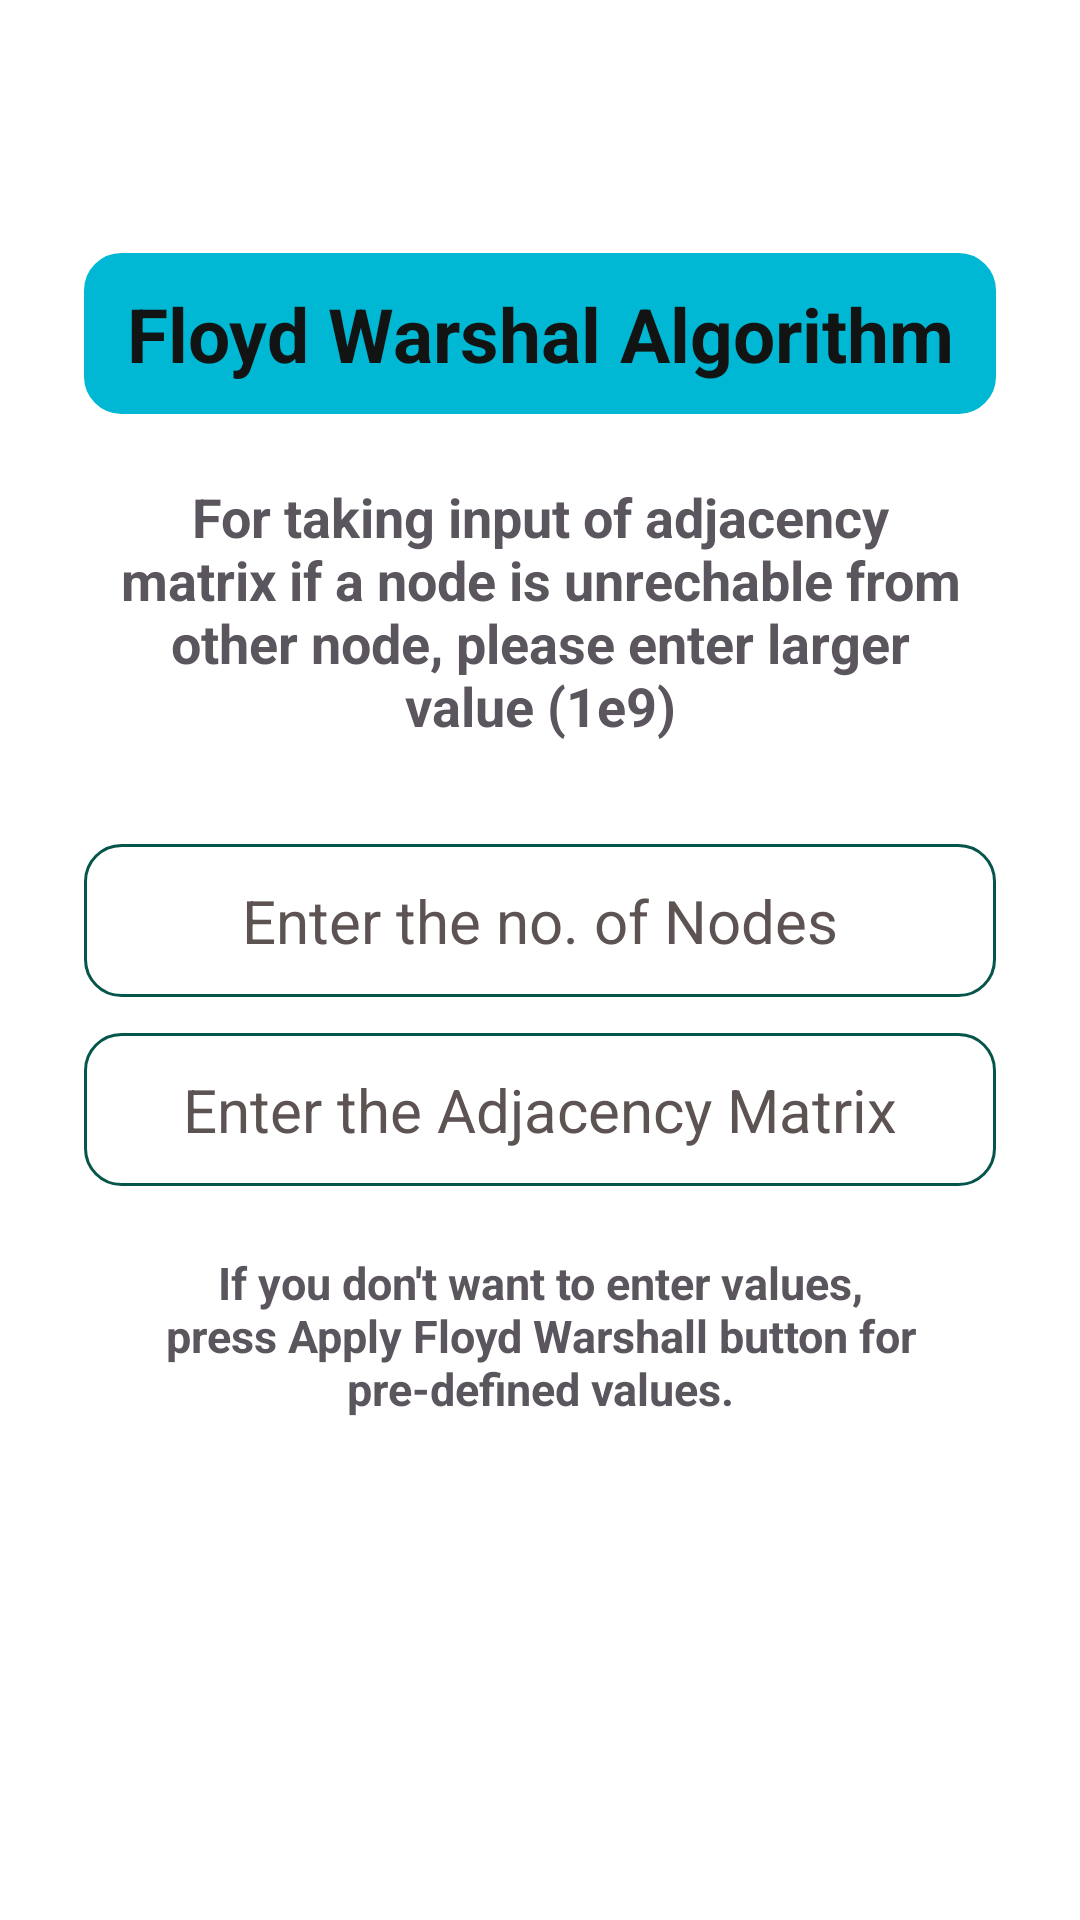

Produce the Android XML layout that renders to this screen, including the resource entries it uses.
<!-- AndroidManifest.xml: application theme Theme.AlgoExpress -->
<!-- res/layout/activity_all_pair_shortest.xml -->
<?xml version="1.0" encoding="utf-8"?>
<LinearLayout xmlns:android="http://schemas.android.com/apk/res/android"
    xmlns:app="http://schemas.android.com/apk/res-auto"
    xmlns:tools="http://schemas.android.com/tools"
    android:id="@+id/main"
    android:background="@color/white"
    android:layout_width="match_parent"
    android:layout_height="match_parent"
    android:padding="10dp"
    android:layout_margin="10dp"
    android:orientation="vertical"
    android:gravity="center"
    tools:context=".AllPairShortestActivity">
    <ScrollView
        android:layout_width="match_parent"
        android:layout_height="wrap_content">
        <LinearLayout
            android:layout_width="match_parent"
            android:layout_height="wrap_content"
            android:orientation="vertical"
            android:padding="10dp"
            android:layout_margin="8dp"
            android:gravity="center"
            >
            <TextView
                android:layout_width="match_parent"
                android:layout_height="wrap_content"
                android:text="Floyd Warshal Algorithm"
                android:textColor="#121413"
                android:textStyle="bold"
                android:textSize="25sp"
                android:padding="10dp"
                android:background="@drawable/layout_border"
                android:backgroundTint="#00B8D4"
                android:gravity="center"
                />
            <TextView
                android:layout_width="match_parent"
                android:layout_height="wrap_content"
                android:text="For taking input of adjacency matrix if a node is unrechable from other node, please enter larger value (1e9)"
                android:textColor="#5B565D"
                android:textStyle="bold"
                android:textSize="18sp"
                android:padding="10dp"
                android:gravity="center"
                android:layout_marginTop="12dp"
                android:layout_marginBottom="12dp"
                />
            <EditText
                android:id="@+id/edtNodes"
                android:inputType="numberDecimal"
                android:layout_width="match_parent"
                android:layout_height="wrap_content"
                android:hint="Enter the no. of Nodes"
                android:gravity="center"
                android:textColorHint="#5D5353"
                android:textSize="20sp"
                android:textColorHighlight="@color/black"
                android:background="@drawable/layout_border"
                android:padding="12dp"
                android:layout_marginTop="12dp"
                />
            <EditText
                android:id="@+id/edtMatrix"
                android:inputType="numberDecimal"
                android:layout_width="match_parent"
                android:layout_height="wrap_content"
                android:hint="Enter the Adjacency Matrix"
                android:textColorHighlight="@color/black"
                android:textColorHint="#5D5353"
                android:gravity="center"
                android:textSize="20sp"
                android:background="@drawable/layout_border"
                android:padding="12dp"
                android:layout_marginTop="12dp"
                />
            <TextView
                android:layout_width="match_parent"
                android:layout_height="wrap_content"
                android:text="If you don't want to enter values, press Apply Floyd Warshall button for pre-defined values."
                android:textColor="#5B565D"
                android:textStyle="bold"
                android:textSize="15sp"
                android:padding="10dp"
                android:gravity="center"
                android:layout_marginTop="12dp"
                android:layout_marginBottom="12dp"
                />
            <Button
                android:id="@+id/btnApplyFloydWarshal"
                android:layout_width="match_parent"
                android:layout_height="wrap_content"
                android:backgroundTint="#00C853"
                style="@style/Widget.Material3.Button.OutlinedButton"
                android:padding="12dp"
                android:text="Apply Floyd Warshall"
                android:textColor="@color/white"
                android:textSize="18sp"
                android:layout_marginTop="12dp"
                android:textStyle="bold"
                />
            <TextView
                android:id="@+id/txtResultMat"
                android:layout_width="match_parent"
                android:layout_height="wrap_content"
                android:textSize="18sp"
                android:visibility="gone"
                android:textStyle="bold"
                android:layout_marginTop="12dp"
                android:textColor="#00C853"
                android:gravity="center"
                />
        </LinearLayout>


    </ScrollView>





</LinearLayout>
<!-- resources referenced by this layout -->
<resources>
  <color name="black">#FF000000</color>
  <color name="white">#FFFFFFFF</color>
  <!-- drawable layout_border (drawable) -->
  <?xml version="1.0" encoding="utf-8"?>
  <shape xmlns:android="http://schemas.android.com/apk/res/android">
      <stroke android:color="@color/border2"
          android:width="1dp"
          />
      <corners android:radius="12dp"/>
  </shape>
  <style name="Theme.AlgoExpress" parent="Base.Theme.AlgoExpress" />
  <color name="border2">#05554B</color>
  <style name="Base.Theme.AlgoExpress" parent="Theme.Material3.DayNight.NoActionBar">
          
          
      </style>
</resources>
